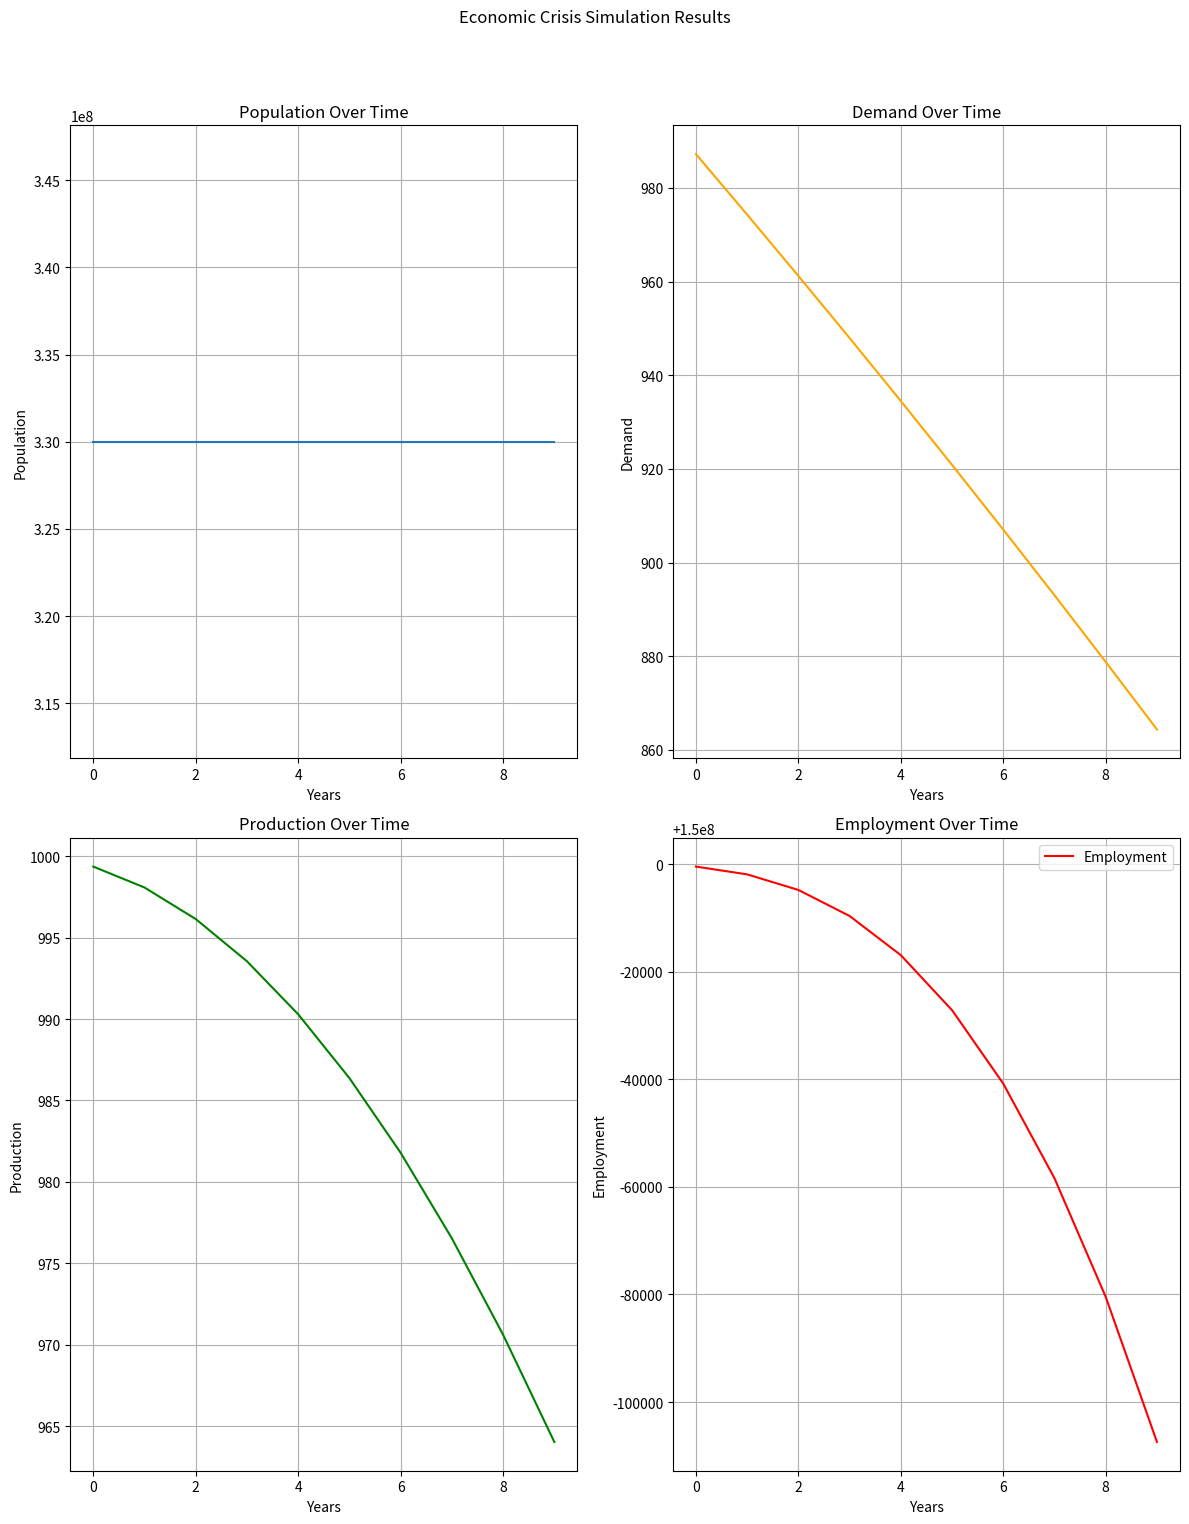
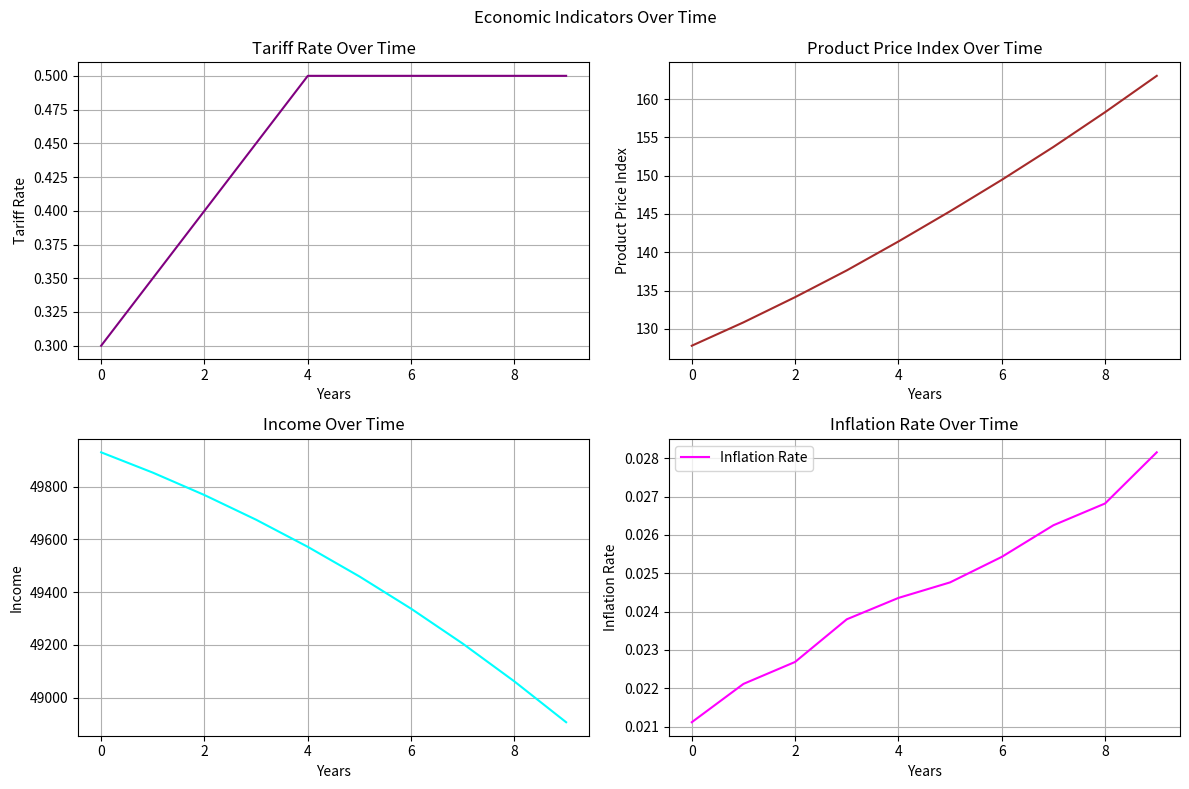

Write Python code to recreate these figures, in order.
import numpy as np
import matplotlib.pyplot as plt
import random
# Zölle in der USA steigen auf ausländische Produkte -> Produktpreise steigen
# US Einwohner müssen mehr Geld für Waren aus dem Ausland ausgeben, es wird weniger gekauft, Armut steigt
# mit steigender Armut sinkt die Nachfrage nach Waren im Allgemeinen
# mit sinkender Nachfrage sinkt die Produktion, es werden weniger Waren hergestellt
# mit sinkender Produktion sinkt die Nachfrage nach Arbeitskräften, es werden weniger Arbeitskräfte eingestellt
# mit sinkender Nachfrage nach Arbeitskräften sinkt die Beschäftigung, es gibt mehr Arbeitslose und Armut steigt weiter




class Finanzkrise:
    def __init__(self):
        #Parameter
        self.zollsatz = 0.25  # initiale Tariff Rate -> 25%
        self.zollsatz_steigung = 0.05  # Tariffs steigen um 5% pro Jahr
        self.zollsatz_max = 0.50  # maximale Tariff Rate -> 50%
        self.einwohneranzahl = 330000000  # USA Einwohneranzahl
        self.initialesEinkommen = 50000  # Durchschnittseinkommen USA in USD
        self.einkommen = self.initialesEinkommen
        self.inflationsrate = 0.02  # initiale Inflationsrate -> 2%
        self.produktpreis_index = 100  # initialer Produktpreisindex -> 100
        self.initialeNachfrage = 1000  # initiale Nachfrage nach Waren
        self.nachfrageThreshold = 0.01  # Mindestnachfrage, um einen totalen Marktkollaps zu vermeiden (1% der initialen Nachfrage)
        self.nachfrage = self.initialeNachfrage
        self.initialeProduktion = 1000  # initiale Produktion von Waren
        self.produktion = self.initialeProduktion
        self.initialeArbeiter = 150_000_000  # initiale Arbeiteranzahl in den USA
        
        self.arbeiter = self.initialeArbeiter
        
        #Koeffizienten
        self.einkommensPreisSensitivitaet = 0.005  # Sensitivität von Einkommen gegenüber Preisänderungen des allgemeinen Produktpreisindex
        self.einkommensBeschaeftigungsSensitivitaet = 0.001  # Sensitivität von Einkommen gegenüber Beschäftigungsänderungen
        
        self.produktionsPreisSensitivitaet = 0.01  # sensitivity of production to price changes
        self.produktionsEinkommensSensitivitaet = 0.005  # sensitivity of production to income changes
        self.produktionsNachfrageSensitivitaet = 0.05  # sensitivity of production to demand changes
        self.arbeiterProduktionsSensitivitaet = 0.005  # sensitivity of employment to production changes



    def update(self):
        # Simulate the effects of the crisis
        self.zollsatz = min(self.zollsatz + self.zollsatz_steigung, self.zollsatz_max) # Tariffs werden jährlich erhöht, es gibt allerdings eine Obergrenze von 50%
        price_increase_from_tariffs = self.zollsatz * (1.0 / self.produktpreis_index) # Zölle erhöhen die Preise der importierten Waren, was sich auf den Produktpreisindex auswirkt
        price_increase_from_inflation = self.inflationsrate 
        self.produktpreis_index *= (1 + price_increase_from_tariffs + price_increase_from_inflation) # Produktpreise steigen durch Zölle und Inflation
        self.einkommen *= (1 - self.einkommensPreisSensitivitaet * (self.produktpreis_index / 100 - 1) - self.einkommensBeschaeftigungsSensitivitaet * (1 - self.arbeiter / self.initialeArbeiter)) # Einkommen sinkt durch steigende Preise und sinkende Beschäftigung
        self.nachfrage *= max(self.nachfrageThreshold, 1.0 - (self.produktionsPreisSensitivitaet * (self.produktpreis_index / 100)) - (self.produktionsEinkommensSensitivitaet * (1 - self.einkommen / self.initialesEinkommen))) # self.nachfrage kann nicht unter 1% der initialen Nachfrage fallen, um eine totale Marktkollaps zu vermeiden
        self.produktion *= (1 - self.produktionsNachfrageSensitivitaet * (1 - self.nachfrage / self.initialeNachfrage)) # wenn die Nachfrage sinkt, sinkt auch die Produktion
        self.arbeiter *= (1 - self.arbeiterProduktionsSensitivitaet * (1 - self.produktion / self.initialeProduktion)) # wenn die Produktion sinkt, sinkt auch die Nachfrage nach Arbeitskräften
        self.inflationsrate *= random.uniform(1.01, 1.06)  # Inflation liegt zufällig zwischen 1% und 6%

    def simulate(self, years=10):
        self.produktpreis_index *= (1 + self.zollsatz)
        history = []
        for year in range(years):
            self.update()
            history.append((self.einwohneranzahl, self.nachfrage, self.produktion, self.arbeiter, self.zollsatz, self.einkommen, self.inflationsrate, self.produktpreis_index))
        return history
    def plot_results(self, history):
        years = list(range(len(history)))
        population, demand, production, employment, zollsatz, einkommen, inflationsrate, produktpreis_index = zip(*history)

        plt.figure(figsize=(12, 16))
        plt.subplot(2, 2, 1)
        plt.plot(years, population, label='Population')
        plt.title('Population Over Time')
        plt.xlabel('Years')
        plt.ylabel('Population')
        plt.grid()

        plt.subplot(2, 2, 2)
        plt.plot(years, demand, label='Demand', color='orange')
        plt.title('Demand Over Time')
        plt.xlabel('Years')
        plt.ylabel('Demand')
        plt.grid()

        plt.subplot(2, 2, 3)
        plt.plot(years, production, label='Production', color='green')
        plt.title('Production Over Time')
        plt.xlabel('Years')
        plt.ylabel('Production')
        plt.grid()

        plt.subplot(2, 2, 4)
        plt.plot(years, employment, label='Employment', color='red')
        plt.title('Employment Over Time')
        plt.xlabel('Years')
        plt.ylabel('Employment')
        plt.grid()
        plt.suptitle('Economic Crisis Simulation Results')
        plt.legend()
        plt.tight_layout(rect=[0, 0.03, 1, 0.95])
        # Additional plots for tariff rate, product price index, income, and inflation rate
        plt.figure(figsize=(12, 8))


        plt.subplot(2, 2, 1)
        plt.plot(years, zollsatz, label='Tariff Rate', color='purple')
        plt.title('Tariff Rate Over Time')
        plt.xlabel('Years')
        plt.ylabel('Tariff Rate')
        plt.grid()
        plt.subplot(2, 2, 2)
        plt.plot(years, produktpreis_index, label='Product Price Index', color='brown')
        plt.title('Product Price Index Over Time')
        plt.xlabel('Years')
        plt.ylabel('Product Price Index')
        plt.grid()
        plt.subplot(2, 2, 3)
        plt.plot(years, einkommen, label='Income', color='cyan')
        plt.title('Income Over Time')
        plt.xlabel('Years')
        plt.ylabel('Income')
        plt.grid()
        plt.subplot(2, 2, 4)
        plt.plot(years, inflationsrate, label='Inflation Rate', color='magenta')
        plt.title('Inflation Rate Over Time')
        plt.xlabel('Years')
        plt.ylabel('Inflation Rate')
        plt.grid()
        plt.suptitle('Economic Indicators Over Time')
        plt.legend()
        plt.tight_layout(rect=[0, 0.03, 1, 0.95])


        plt.tight_layout()
        plt.show()
# Example usage
if __name__ == "__main__":
    crisis = Finanzkrise()
    history = crisis.simulate(years=10)
    crisis.plot_results(history)      
        